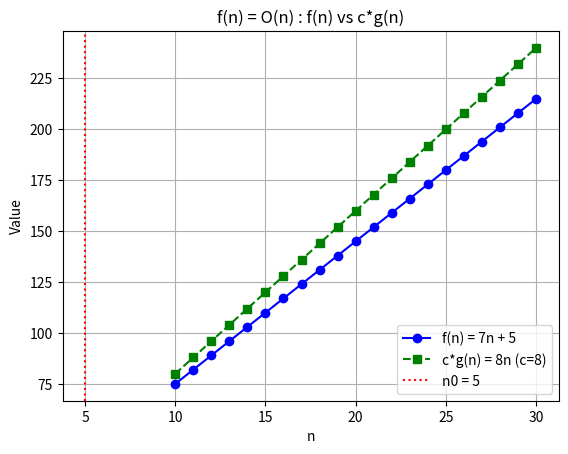

This figure's Python source:
import matplotlib.pyplot as plt

n_values = list(range(10, 31))

c = 8

fn = [7*n + 5 for n in n_values]
cgn = [c * n for n in n_values]

plt.plot(n_values, fn, label='f(n) = 7n + 5', marker='o', color='blue')
plt.plot(n_values, cgn, label='c*g(n) = 8n (c=8)', marker='s', linestyle='--', color='green')

plt.axvline(x=5, color='red', linestyle=':', label='n0 = 5')

plt.xlabel('n')
plt.ylabel('Value')
plt.title('f(n) = O(n) : f(n) vs c*g(n)')
plt.legend()
plt.grid(True)
plt.show()
